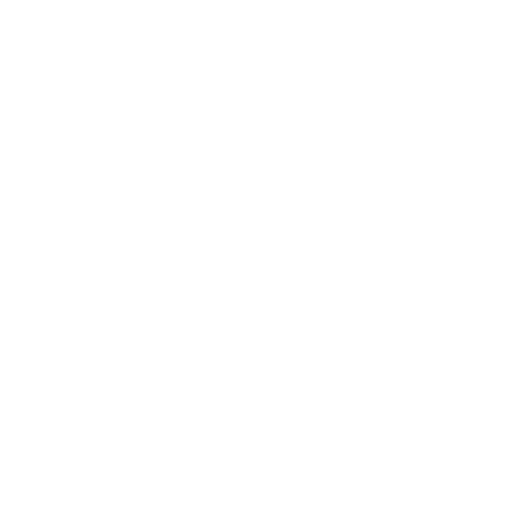
t = 0.00 s
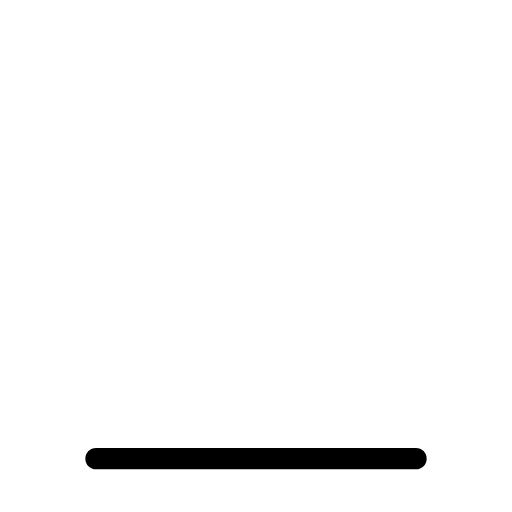
t = 0.20 s
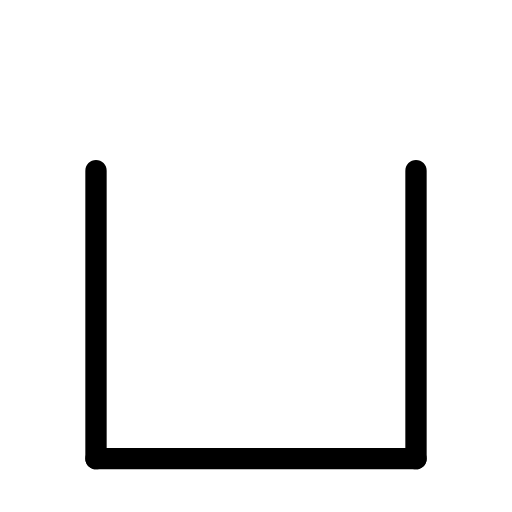
t = 0.40 s
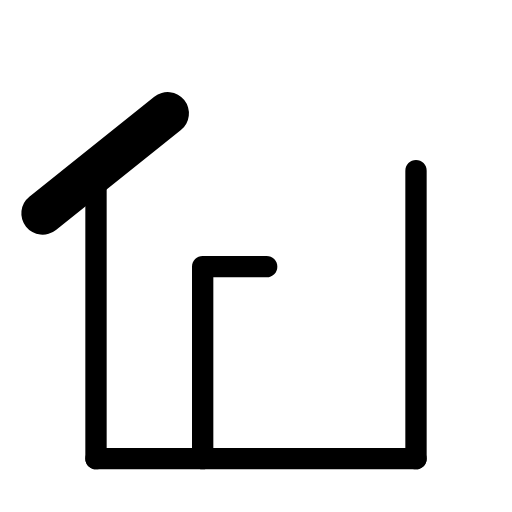
t = 0.60 s
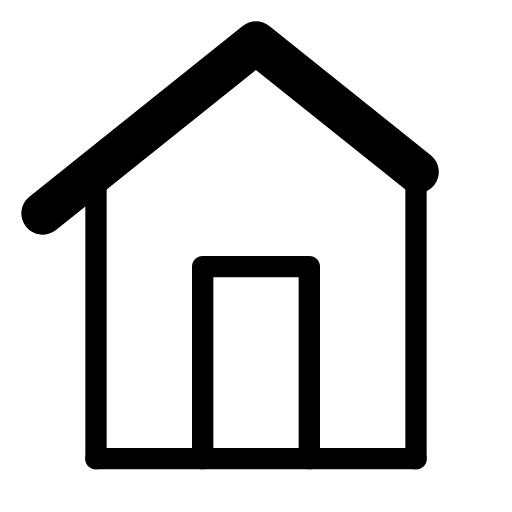
t = 0.80 s
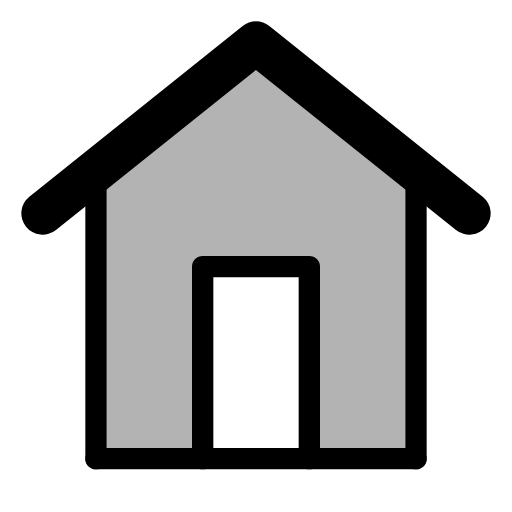
t = 1.05 s

The animated SVG that drew these frames (rendered in a browser with its animation timeline set to each time). Animation: 5 SMIL elements (animate=5); one cycle of 1.05 s.

<svg xmlns="http://www.w3.org/2000/svg" width="24" height="24" viewBox="0 0 24 24">
	<path d="M5 8.5L12 3L19 8.5V21H15V13L14 12H10L9 13V21H5V8.5Z" fill="currentColor" fill-opacity="0">
		<animate attributeName="fill-opacity" values="0;0.3" begin="0.9s" dur="0.15s" fill="freeze" />
	</path>
	<g fill="none" stroke="currentColor" stroke-linecap="round" stroke-linejoin="round">
		<path d="M4.5 21.5h15" stroke-dasharray="15" stroke-dashoffset="15">
			<animate attributeName="stroke-dashoffset" values="15;0" dur="0.2s" fill="freeze" />
		</path>
		<path d="M4.5 21.5V8M19.5 21.5V8" stroke-dasharray="15" stroke-dashoffset="15">
			<animate attributeName="stroke-dashoffset" values="15;0" begin="0.2s" dur="0.2s" fill="freeze" />
		</path>
		<path d="M9.5 21.5V12.5H14.5V21.5" stroke-dasharray="24" stroke-dashoffset="24">
			<animate attributeName="stroke-dashoffset" values="24;0" begin="0.4s" dur="0.4s" fill="freeze" />
		</path>
		<path d="M2 10L12 2L22 10" stroke-width="2" stroke-dasharray="30" stroke-dashoffset="30">
			<animate attributeName="stroke-dashoffset" values="30;0" begin="0.5s" dur="0.4s" fill="freeze" />
		</path>
	</g>
</svg>
